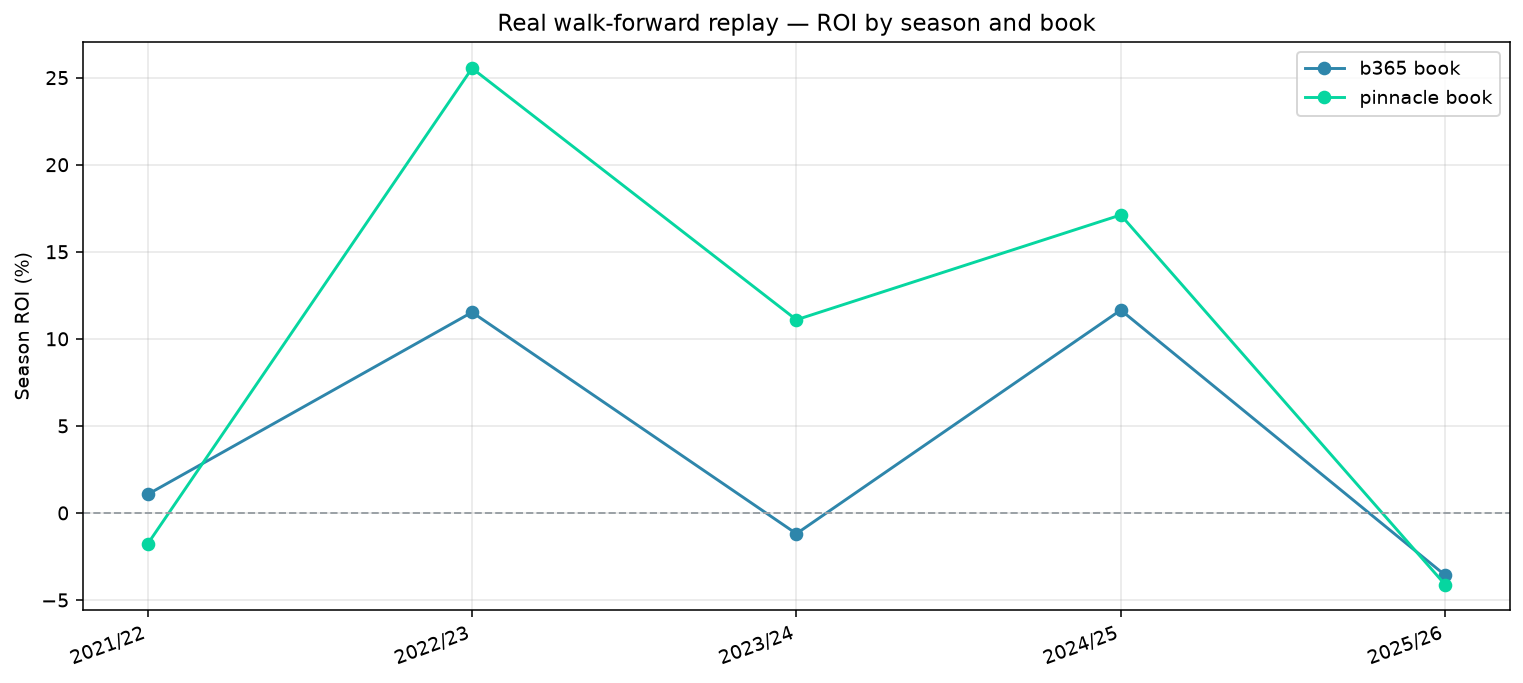

Values plotted in this chart, from the file beside it:
book, season, final, roi, n_bets, wins, strike, avg_odds, avg_edge, max_dd, avg_clv, clv_t, clv_p, survival
b365, 2021/22, 1010664, 1.066, 100, 50, 0.5, 2.253, 21.07, 0.3107, -2.897, -12.96, 4.732158939603693e-23, 
pinnacle, 2021/22, 982212, -1.779, 110, 53, 0.4818, 2.303, 23.26, 0.3268, 3.391, 15.19, 1.1654596412347028e-28, 
b365, 2022/23, 1115256, 11.53, 63, 27, 0.4286, 2.417, 17.7, 0.2216, -2.661, -10.39, 3.3803048185634828e-15, 
pinnacle, 2022/23, 1255391, 25.54, 72, 33, 0.4583, 2.456, 19.08, 0.2128, 3.014, 12.67, 6.668067368613196e-20, 
b365, 2023/24, 988076, -1.192, 59, 26, 0.4407, 2.307, 13.41, 0.2132, -2.23, -7.974, 6.772992700196438e-11, 
pinnacle, 2023/24, 1110934, 11.09, 67, 33, 0.4925, 2.328, 14.72, 0.1892, 2.419, 8.709, 1.4296274841326418e-12, 
b365, 2024/25, 1116514, 11.65, 34, 15, 0.4412, 2.532, 13.83, 0.1639, -2.73, -8.599, 6.148337395565269e-10, 
pinnacle, 2024/25, 1171129, 17.11, 40, 18, 0.45, 2.552, 15.32, 0.1909, 2.85, 9.834, 4.104997148683292e-12, 
b365, 2025/26, 964249, -3.575, 47, 19, 0.4043, 2.34, 12.96, 0.1598, -2.164, -4.903, 0.0001344, 
pinnacle, 2025/26, 958826, -4.117, 18, 7, 0.3889, 2.494, 10.95, 0.1156, 2.539, 6.481, 5.6442917461734645e-06, 
